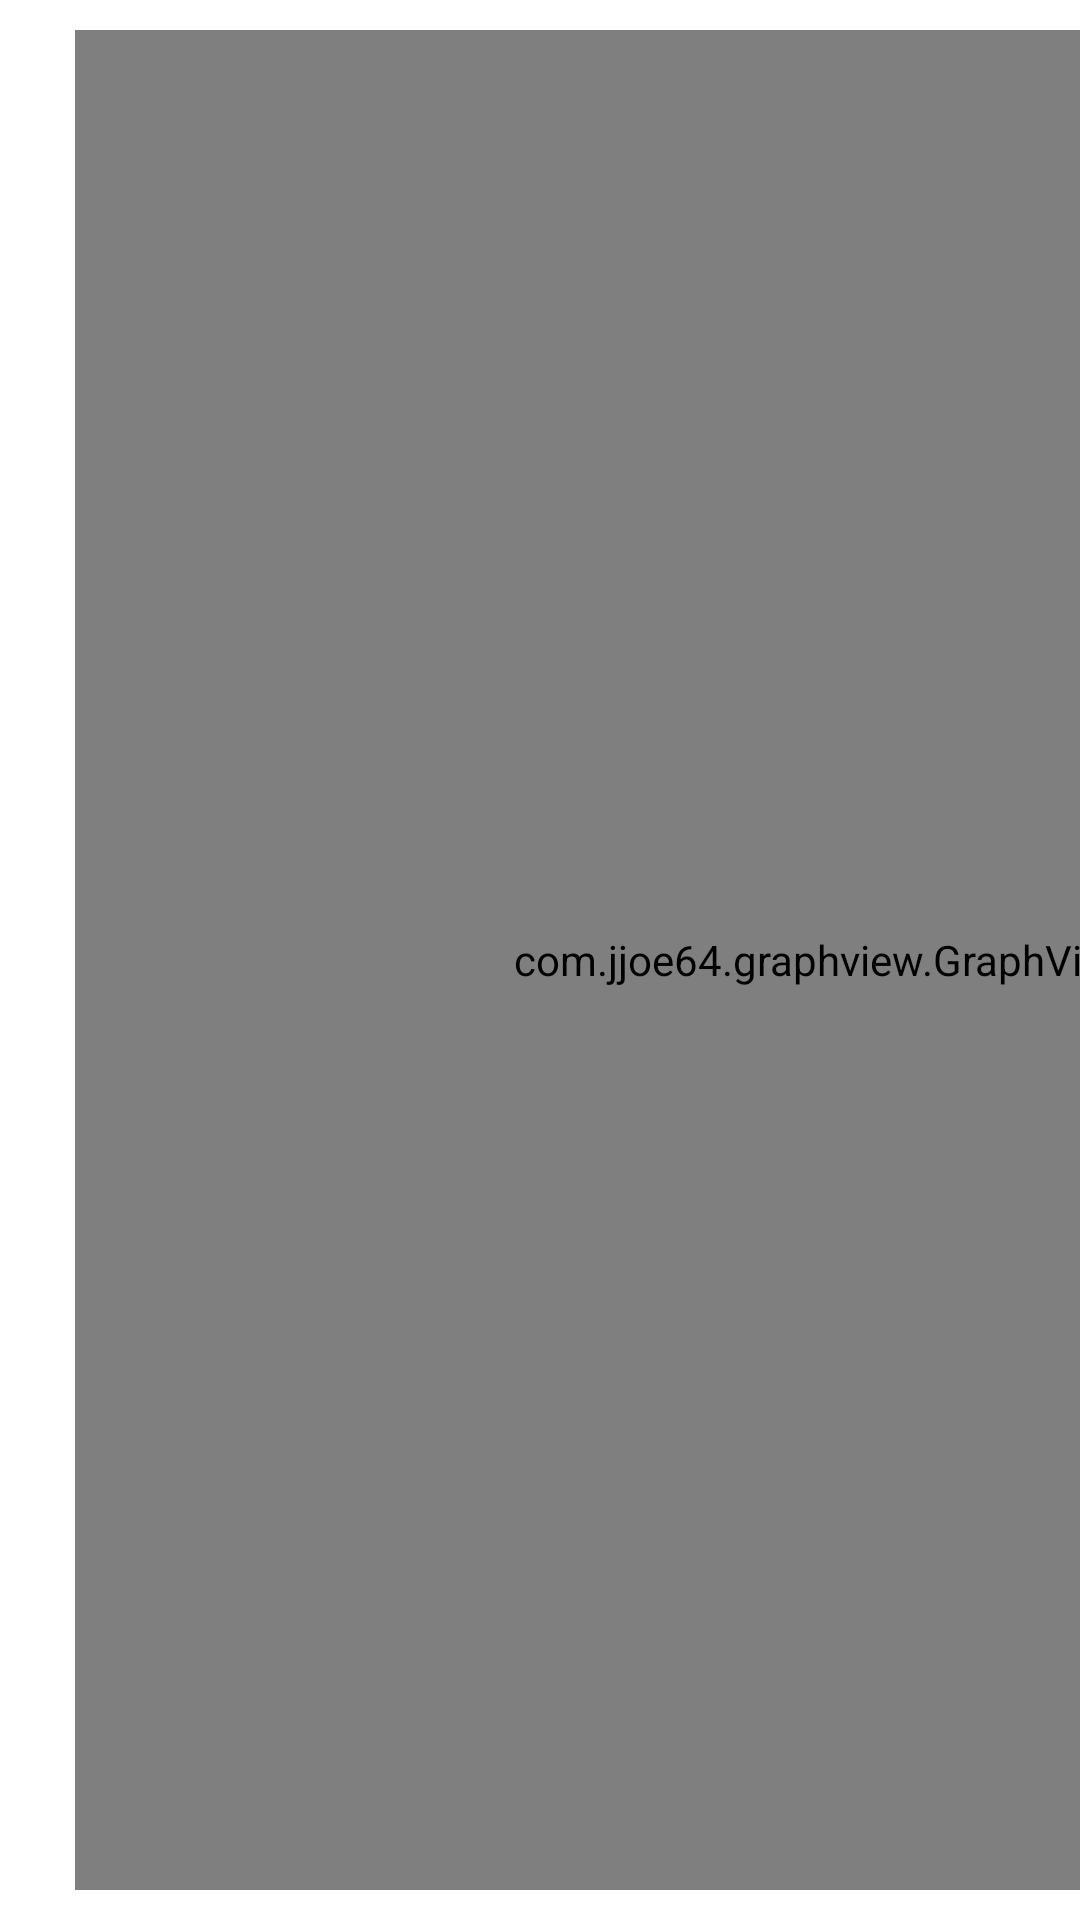

Write the Android layout XML for this screen, with the resource values it uses.
<!-- AndroidManifest.xml: application theme Theme.PFCAplicacion -->
<!-- res/layout/activity_main.xml -->
<?xml version="1.0" encoding="utf-8"?>
<LinearLayout xmlns:android="http://schemas.android.com/apk/res/android"
    xmlns:app="http://schemas.android.com/apk/res-auto"
    xmlns:tools="http://schemas.android.com/tools"
    android:layout_width="match_parent"
    android:layout_height="match_parent"
    tools:context=".MainActivity"
    android:orientation="horizontal"
    >

    <LinearLayout
        android:id="@+id/containerGraph"
        android:layout_width="662dp"
        android:layout_height="match_parent"
        android:layout_weight="20"
        android:orientation="vertical">

        <com.jjoe64.graphview.GraphView
            android:id="@+id/graph"
            android:layout_width="match_parent"
            android:layout_height="match_parent"
            android:layout_marginStart="20dp"
            android:layout_marginTop="10dp"
            android:layout_marginEnd="10dp"
            android:layout_marginBottom="10dp"
            android:translationX="5dp" />

    </LinearLayout>


    <LinearLayout
        android:layout_width="match_parent"
        android:layout_height="match_parent"
        android:layout_weight="80"
        android:orientation="vertical"
        android:id="@+id/containerControll"
        >

        <TextView
            android:id="@+id/NombrePaciente"
            android:layout_width="match_parent"
            android:layout_height="wrap_content"
            android:layout_marginTop="10dp"
            android:text=""
            android:textAlignment="center"
            android:textColor="#E53935"
            android:textSize="20sp">

        </TextView>

        <TextView
            android:id="@+id/paciente"
            android:layout_width="match_parent"
            android:layout_height="wrap_content"
            android:layout_marginTop="10dp"
            android:text=""
            android:textAlignment="center"
            android:textColor="#E53935"
            android:textSize="20sp">

        </TextView>

        <TextView
            android:id="@+id/txtTemp"
            android:layout_width="match_parent"
            android:layout_height="wrap_content"
            android:layout_marginTop="10dp"
            android:text="Pulso"
            android:textAlignment="center"
            android:textColor="#000000"
            android:textSize="20sp">

        </TextView>

        <TextView
            android:id="@+id/lecturaPulso"
            android:layout_width="match_parent"
            android:layout_height="wrap_content"
            android:layout_marginTop="10dp"
            android:text=" "
            android:textAlignment="center"
            android:textColor="#E53935"
            android:textSize="20sp">

        </TextView>

    </LinearLayout>

</LinearLayout>
<!-- resources referenced by this layout -->
<resources>
  <style name="Theme.PFCAplicacion" parent="Theme.MaterialComponents.DayNight.NoActionBar">
          
          <item name="colorPrimary">@color/purple_500</item>
          <item name="colorPrimaryVariant">@color/purple_700</item>
          <item name="colorOnPrimary">@color/white</item>
          
          <item name="colorSecondary">@color/teal_200</item>
          <item name="colorSecondaryVariant">@color/teal_700</item>
          <item name="colorOnSecondary">@color/black</item>
          
          <item name="android:statusBarColor">?attr/colorPrimaryVariant</item>
          
      </style>
  <!-- not gathered from this repository: default colours our renderer supplied (Android Studio template values) -->
  <color name="purple_500">#FF6200EE</color>
  <color name="purple_700">#FF3700B3</color>
  <color name="teal_200">#FF03DAC5</color>
  <color name="teal_700">#FF018786</color>
  <color name="black">#FF000000</color>
  <color name="white">#FFFFFFFF</color>
</resources>
